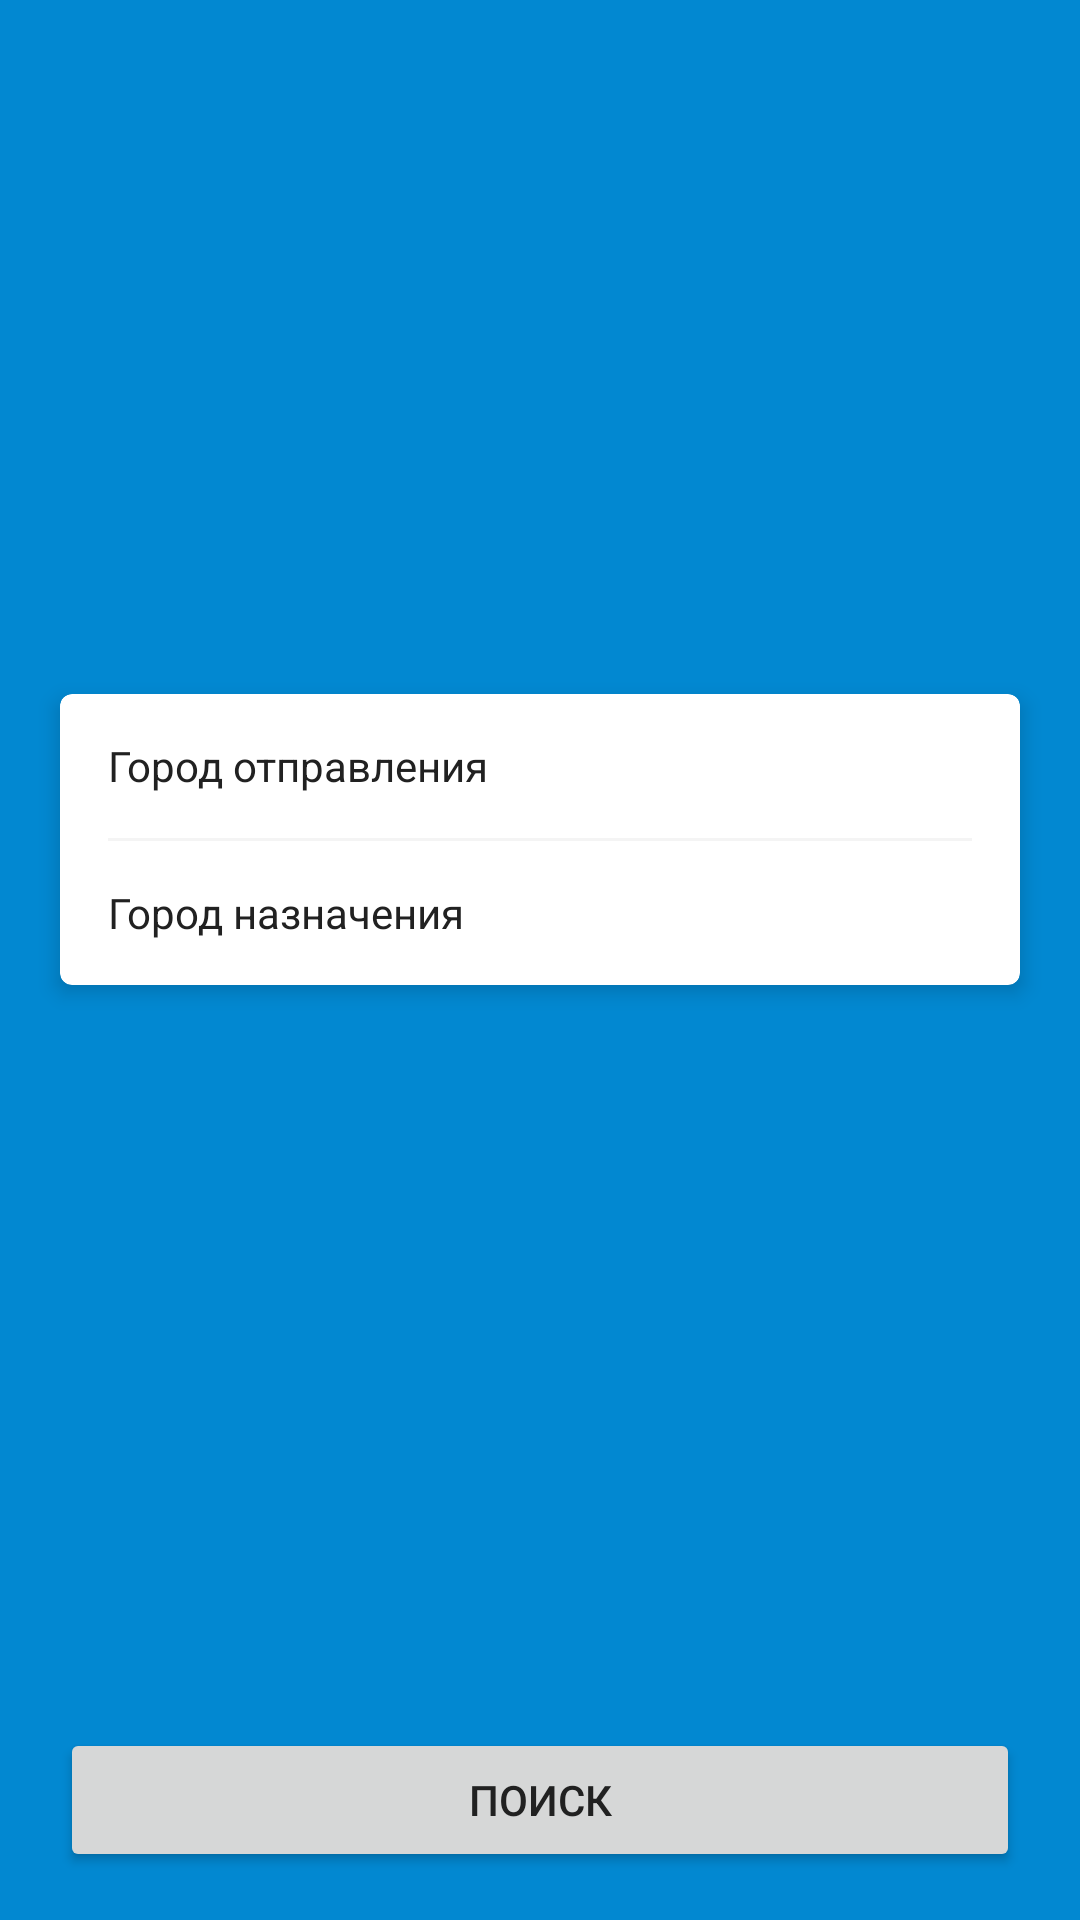

Here is an Android app screen rendered from its layout file. Give the layout XML and the strings, colors and styles it references.
<!-- AndroidManifest.xml: application theme AppTheme -->
<!-- res/layout/trip_fragment.xml -->
<?xml version="1.0" encoding="utf-8"?>
<LinearLayout xmlns:android="http://schemas.android.com/apk/res/android"
    xmlns:app="http://schemas.android.com/apk/res-auto"
    android:layout_width="match_parent"
    android:layout_height="match_parent"
    android:background="@color/colorPrimaryDark"
    android:orientation="vertical">

    <Space
        android:layout_width="match_parent"
        android:layout_height="0dp"
        android:layout_weight="1" />

    <androidx.cardview.widget.CardView
        android:layout_width="match_parent"
        android:layout_height="wrap_content"
        android:layout_marginHorizontal="20dp"
        android:background="@color/white"
        app:cardCornerRadius="4dp"
        app:cardElevation="4dp">

        <LinearLayout
            android:layout_width="match_parent"
            android:layout_height="wrap_content"
            android:orientation="vertical">

            <TextView
                android:id="@+id/city_of_origin"
                android:layout_width="match_parent"
                android:layout_height="48dp"
                android:gravity="center_vertical"
                android:paddingHorizontal="16dp"
                android:text="@string/city_of_origin" />

            <View
                android:layout_width="match_parent"
                android:layout_height="1dp"
                android:layout_marginHorizontal="16dp"
                android:background="@color/divider" />

            <TextView
                android:id="@+id/city_of_destination"
                android:layout_width="match_parent"
                android:layout_height="48dp"
                android:gravity="center_vertical"
                android:paddingHorizontal="16dp"
                android:text="@string/city_of_destination" />

        </LinearLayout>
    </androidx.cardview.widget.CardView>

    <Space
        android:layout_width="match_parent"
        android:layout_height="0dp"
        android:layout_weight="1" />

    <Button
        android:id="@+id/search"
        android:layout_width="match_parent"
        android:layout_height="wrap_content"
        android:layout_marginHorizontal="20dp"
        android:layout_marginVertical="16dp"
        android:text="@string/search" />

</LinearLayout>
<!-- resources referenced by this layout -->
<resources>
  <color name="colorPrimaryDark">@color/primary_dark</color>
  <color name="divider">#F4F4F4</color>
  <color name="white">#FFF</color>
  <string name="city_of_destination">Город назначения</string>
  <string name="city_of_origin">Город отправления</string>
  <string name="search">Поиск</string>
  <style name="AppTheme" parent="Theme.MaterialComponents.Light.NoActionBar">
          
          <item name="android:windowDrawsSystemBarBackgrounds">true</item>
  
          <item name="colorPrimary">@color/colorPrimary</item>
          <item name="colorPrimaryDark">@color/colorPrimaryDark</item>
          <item name="colorAccent">@color/colorAccent</item>
  
          <item name="colorControlHighlight">@color/colorPrimaryDark</item>
  
          <item name="backgroundColor">@color/white</item>
          <item name="android:windowBackground">@color/white</item>
          <item name="android:textColor">@color/primary_text</item>
  
          <item name="textInputStyle">@style/Widget.MaterialComponents.TextInputLayout.OutlinedBox</item>
          <item name="materialButtonStyle">@style/Widget.AppTheme.Button</item>
      </style>
  <color name="primary_dark">#0288D1</color>
  <color name="colorPrimary">@color/primary</color>
  <color name="colorAccent">@color/accent</color>
  <color name="primary_text">#212121</color>
  <style name="Widget.AppTheme.Button" parent="Widget.MaterialComponents.Button.UnelevatedButton">
          <item name="android:textColor">@android:color/white</item>
          <item name="android:insetTop">0dp</item>
          <item name="android:insetBottom">0dp</item>
      </style>
  <color name="primary">#03A9F4</color>
  <color name="accent">#79b700</color>
</resources>
